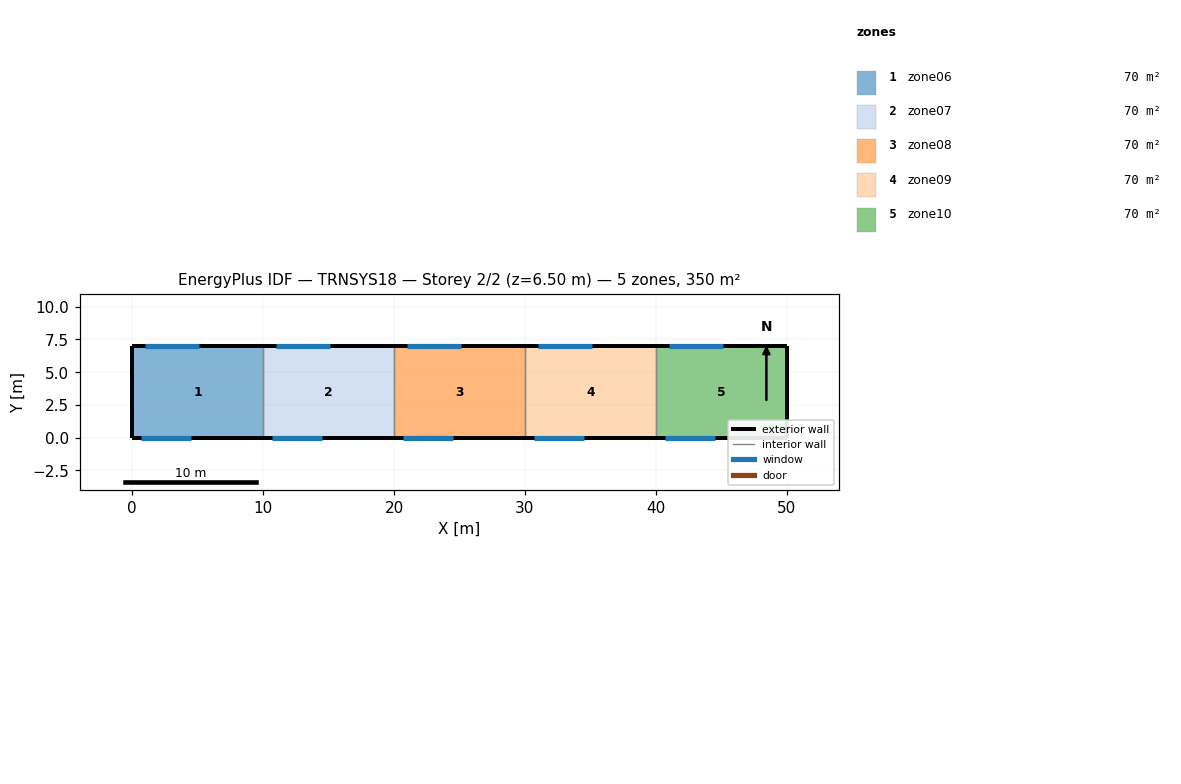
=== STOREY PLAN SPEC (per zone: floor XY polygon, exterior-wall plan segments, windows/doors) ===
zone 1: zone06  (70.0 m²)
  floor: (0.00, 0.00) (0.00, 7.00) (10.00, 7.00) (10.00, 0.00)
  exterior wall: (0.00, 7.00) – (0.00, 0.00)  [7.0 m]
  exterior wall: (10.00, 7.00) – (0.00, 7.00)  [10.0 m]
    window: (1.00, 7.00) – (5.10, 7.00)  [11.9 m²]
  exterior wall: (0.00, 0.00) – (10.00, 0.00)  [10.0 m]
    window: (0.70, 0.00) – (4.50, 0.00)  [8.0 m²]
  interior walls: 1
zone 2: zone07  (70.0 m²)
  floor: (10.00, 0.00) (10.00, 7.00) (20.00, 7.00) (20.00, 0.00)
  exterior wall: (20.00, 7.00) – (10.00, 7.00)  [10.0 m]
    window: (11.00, 7.00) – (15.10, 7.00)  [11.9 m²]
  exterior wall: (10.00, 0.00) – (20.00, 0.00)  [10.0 m]
    window: (10.70, 0.00) – (14.50, 0.00)  [8.0 m²]
  interior walls: 2
zone 3: zone08  (70.0 m²)
  floor: (20.00, 0.00) (20.00, 7.00) (30.00, 7.00) (30.00, 0.00)
  exterior wall: (30.00, 7.00) – (20.00, 7.00)  [10.0 m]
    window: (21.00, 7.00) – (25.10, 7.00)  [11.9 m²]
  exterior wall: (20.00, 0.00) – (30.00, 0.00)  [10.0 m]
    window: (20.70, 0.00) – (24.50, 0.00)  [8.0 m²]
  interior walls: 2
zone 4: zone09  (70.0 m²)
  floor: (30.00, 0.00) (30.00, 7.00) (40.00, 7.00) (40.00, 0.00)
  exterior wall: (40.00, 7.00) – (30.00, 7.00)  [10.0 m]
    window: (31.00, 7.00) – (35.10, 7.00)  [11.9 m²]
  exterior wall: (30.00, 0.00) – (40.00, 0.00)  [10.0 m]
    window: (30.70, 0.00) – (34.50, 0.00)  [8.0 m²]
  interior walls: 2
zone 5: zone10  (70.0 m²)
  floor: (40.00, 0.00) (40.00, 7.00) (50.00, 7.00) (50.00, 0.00)
  exterior wall: (50.00, 7.00) – (50.00, 0.00)  [7.0 m]
  exterior wall: (50.00, 7.00) – (40.00, 7.00)  [10.0 m]
    window: (41.00, 7.00) – (45.10, 7.00)  [11.9 m²]
  exterior wall: (40.00, 0.00) – (50.00, 0.00)  [10.0 m]
    window: (40.70, 0.00) – (44.50, 0.00)  [8.0 m²]
  interior walls: 1

=== DERIVED (storey summary) ===
Building: TRNSYS18
Storey: 2 of 2  (floor level z = 6.50 m)
Storey gross floor area: 350.0 m²
Zones on this storey: 5
  - zone06: floor 70.0 m²; exterior wall 27.0 m (175.5 m²); 2 window(s) 19.9 m²; WWR 11.3%
  - zone07: floor 70.0 m²; exterior wall 20.0 m (130.0 m²); 2 window(s) 19.9 m²; WWR 15.3%
  - zone08: floor 70.0 m²; exterior wall 20.0 m (130.0 m²); 2 window(s) 19.9 m²; WWR 15.3%
  - zone09: floor 70.0 m²; exterior wall 20.0 m (130.0 m²); 2 window(s) 19.9 m²; WWR 15.3%
  - zone10: floor 70.0 m²; exterior wall 27.0 m (175.5 m²); 2 window(s) 19.9 m²; WWR 11.3%
Zone adjacency: (none detected)